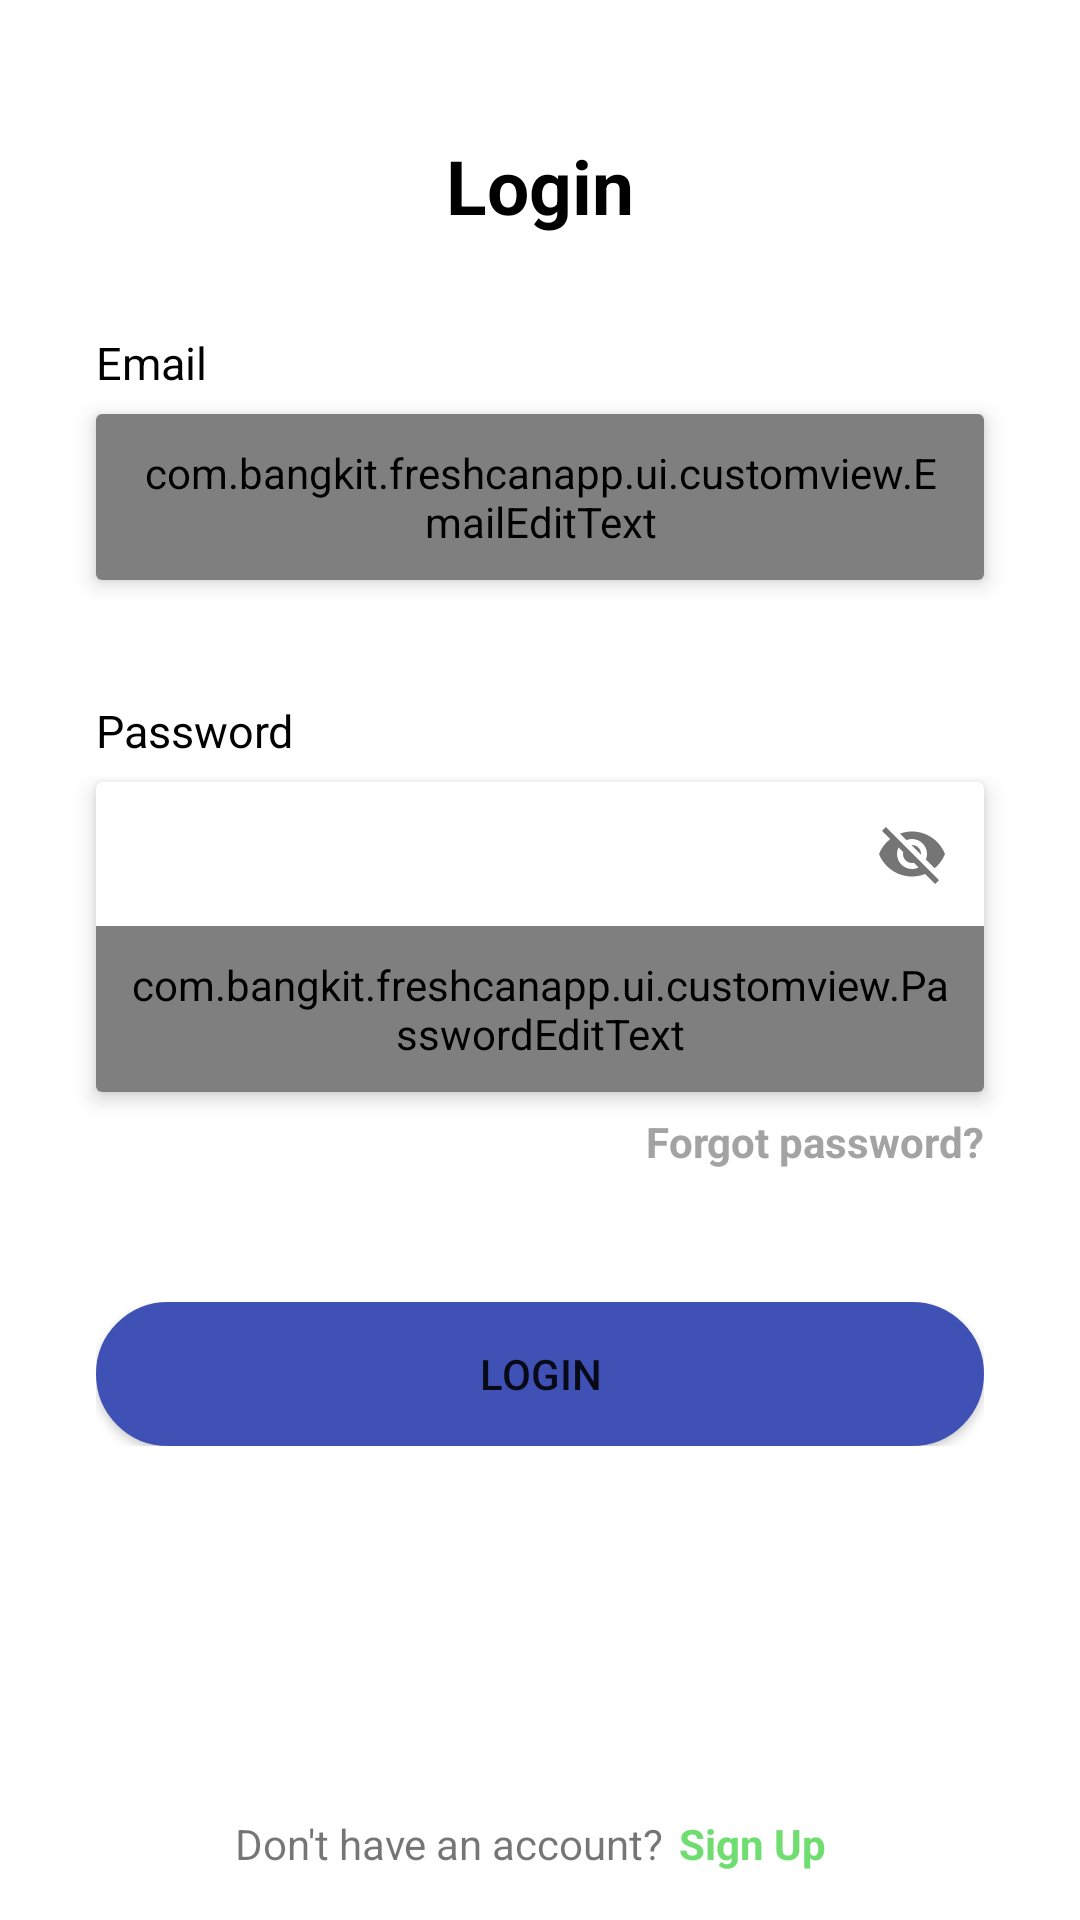

Reconstruct the res/layout file that produces this screen, plus the resources it refers to.
<!-- AndroidManifest.xml: application theme Theme.FreshcanApp -->
<!-- res/layout/activity_login.xml -->
<?xml version="1.0" encoding="utf-8"?>
<androidx.constraintlayout.widget.ConstraintLayout xmlns:android="http://schemas.android.com/apk/res/android"
    xmlns:app="http://schemas.android.com/apk/res-auto"
    xmlns:tools="http://schemas.android.com/tools"
    android:layout_width="match_parent"
    android:layout_height="match_parent"
    tools:context=".ui.view.login.LoginActivity"
    android:fitsSystemWindows="false">

    <TextView
        android:id="@+id/loginText"
        android:layout_width="0dp"
        android:layout_height="wrap_content"
        android:layout_marginStart="32dp"
        android:layout_marginTop="45dp"
        android:layout_marginEnd="32dp"
        android:text="@string/loginString"
        android:textAlignment="center"
        android:textColor="@color/black"
        android:textSize="25sp"
        android:textStyle="bold"
        app:layout_constraintEnd_toEndOf="parent"
        app:layout_constraintHorizontal_bias="1.0"
        app:layout_constraintStart_toStartOf="parent"
        app:layout_constraintTop_toTopOf="parent" />

    <TextView
        android:id="@+id/usernameText"
        android:layout_width="0dp"
        android:layout_height="wrap_content"
        android:layout_marginStart="32dp"
        android:layout_marginTop="32dp"
        android:layout_marginEnd="32dp"
        android:text="@string/emailString"
        android:textColor="@color/black"
        android:textSize="15sp"
        app:layout_constraintEnd_toEndOf="parent"
        app:layout_constraintHorizontal_bias="1.0"
        app:layout_constraintStart_toStartOf="parent"
        app:layout_constraintTop_toBottomOf="@+id/loginText" />

    <androidx.cardview.widget.CardView
        android:id="@+id/cardViewUsername"
        android:layout_width="match_parent"
        android:layout_height="wrap_content"
        android:layout_marginStart="32dp"
        android:layout_marginTop="7dp"
        android:layout_marginEnd="32dp"
        app:cardElevation="4dp"
        app:layout_constraintEnd_toEndOf="parent"
        app:layout_constraintStart_toStartOf="parent"
        app:layout_constraintTop_toBottomOf="@+id/usernameText">

        <com.google.android.material.textfield.TextInputLayout
            android:id="@+id/emailEditTextLayout"
            style="@style/Widget.MaterialComponents.TextInputLayout.OutlinedBox"
            android:layout_width="match_parent"
            android:layout_height="match_parent"
            app:boxBackgroundColor="#FFFFFF"
            app:boxStrokeColor="#FFFFFF"
            app:boxStrokeWidth="0dp"
            app:startIconDrawable="@drawable/ic_baseline_account_circle_24">


            <com.bangkit.freshcanapp.ui.customview.EmailEditText
                android:id="@+id/emailEditText"
                android:layout_width="match_parent"
                android:layout_height="match_parent"
                android:paddingStart="10dp"
                android:paddingTop="10dp"
                android:paddingEnd="10dp"
                android:paddingBottom="10dp"
                android:textSize="15dp" />

        </com.google.android.material.textfield.TextInputLayout>
    </androidx.cardview.widget.CardView>

    <TextView
        android:id="@+id/emailEditTextError"
        android:layout_width="0dp"
        android:layout_height="wrap_content"
        android:layout_marginStart="40dp"
        android:layout_marginTop="5dp"
        android:text="@string/masukkan_email"
        android:textColor="#BC0000"
        android:visibility="gone"
        android:textSize="12sp"
        app:layout_constraintStart_toStartOf="parent"
        app:layout_constraintTop_toBottomOf="@+id/cardViewUsername" />

    <TextView
        android:id="@+id/passwordText"
        android:layout_width="0dp"
        android:layout_height="wrap_content"
        android:layout_marginStart="32dp"
        android:layout_marginTop="40dp"
        android:layout_marginEnd="32dp"
        android:text="@string/passwordString"
        android:textColor="@color/black"
        android:textSize="15sp"
        app:layout_constraintEnd_toEndOf="parent"
        app:layout_constraintHorizontal_bias="1.0"
        app:layout_constraintStart_toStartOf="parent"
        app:layout_constraintTop_toBottomOf="@+id/cardViewUsername" />


    <androidx.cardview.widget.CardView
        android:id="@+id/cardViewPassword"
        android:layout_width="match_parent"
        android:layout_height="wrap_content"
        android:layout_marginStart="32dp"
        android:layout_marginTop="7dp"
        android:layout_marginEnd="32dp"
        app:cardElevation="4dp"
        app:layout_constraintEnd_toEndOf="parent"
        app:layout_constraintHorizontal_bias="1.0"
        app:layout_constraintStart_toStartOf="parent"
        app:layout_constraintTop_toBottomOf="@+id/passwordText">

        <com.google.android.material.textfield.TextInputLayout
            android:id="@+id/passwordEditTextLayout"
            style="@style/Widget.MaterialComponents.TextInputLayout.OutlinedBox"
            android:layout_width="match_parent"
            android:layout_height="match_parent"
            android:layout_gravity="center_vertical"
            app:boxBackgroundColor="#FFFFFF"
            app:boxStrokeColor="#FFFFFF"
            app:boxStrokeWidth="0dp"
            app:passwordToggleEnabled="true"
            app:startIconDrawable="@drawable/ic_baseline_lock_24">

            <com.bangkit.freshcanapp.ui.customview.PasswordEditText
                android:id="@+id/passwordEditText"
                android:layout_width="match_parent"
                android:layout_height="match_parent"
                android:inputType="textPassword"
                android:paddingStart="10dp"
                android:paddingTop="10dp"
                android:paddingEnd="10dp"
                android:paddingBottom="10dp"
                android:textSize="15dp"
                tools:ignore="SpeakableTextPresentCheck" />

        </com.google.android.material.textfield.TextInputLayout>
    </androidx.cardview.widget.CardView>

    <TextView
        android:id="@+id/passwordEditTextError"
        android:layout_width="0dp"
        android:layout_height="wrap_content"
        android:layout_marginStart="40dp"
        android:layout_marginTop="5dp"
        android:text="@string/masukkan_password"
        android:textColor="#BC0000"
        android:visibility="gone"
        android:textSize="12sp"
        app:layout_constraintStart_toStartOf="parent"
        app:layout_constraintTop_toBottomOf="@+id/cardViewPassword" />

    <TextView
        android:id="@+id/forgot_password_button"
        android:layout_width="wrap_content"
        android:layout_height="wrap_content"
        android:layout_marginTop="7dp"
        android:layout_marginEnd="32dp"
        android:text="@string/forgot_password_text"
        android:textColor="@color/grey_2"
        android:textSize="14sp"
        android:textStyle="bold"
        app:layout_constraintEnd_toEndOf="parent"
        app:layout_constraintTop_toBottomOf="@+id/cardViewPassword" />

    <FrameLayout
        android:layout_width="match_parent"
        android:layout_height="wrap_content"
        android:layout_marginStart="32dp"
        android:layout_marginTop="70dp"
        android:layout_marginEnd="32dp"
        app:layout_constraintEnd_toEndOf="parent"
        app:layout_constraintStart_toStartOf="parent"
        app:layout_constraintTop_toBottomOf="@+id/cardViewPassword">

        <Button
            android:id="@+id/loginButton"
            android:layout_width="match_parent"
            android:layout_height="match_parent"
            android:background="@drawable/rounded_button"
            android:backgroundTint="#3F51B5"
            android:text="Login" />

        <ProgressBar
            android:id="@+id/progress_bar"
            android:layout_width="wrap_content"
            android:layout_height="wrap_content"
            android:layout_gravity="center"
            android:visibility="invisible" />
    </FrameLayout>


    <TextView
        android:id="@+id/signUpQuestion"
        android:layout_width="wrap_content"
        android:layout_height="wrap_content"
        android:layout_marginStart="32dp"
        android:layout_marginEnd="32dp"
        android:layout_marginBottom="16dp"
        android:text="@string/signup_question_text"
        android:textSize="14sp"
        app:layout_constraintBottom_toBottomOf="parent"
        app:layout_constraintEnd_toEndOf="parent"
        app:layout_constraintHorizontal_bias="0.302"
        app:layout_constraintStart_toStartOf="parent" />

    <TextView
        android:id="@+id/sign_up_button"
        android:layout_width="wrap_content"
        android:layout_height="wrap_content"
        android:layout_marginStart="5dp"
        android:layout_marginBottom="16dp"
        android:text="Sign Up"
        android:textColor="@color/green_freshcan"
        android:textSize="14sp"
        android:textStyle="bold"
        app:layout_constraintBottom_toBottomOf="parent"
        app:layout_constraintStart_toEndOf="@+id/signUpQuestion" />

</androidx.constraintlayout.widget.ConstraintLayout>
<!-- resources referenced by this layout -->
<resources>
  <color name="black">#FF000000</color>
  <color name="green_freshcan">#6FDD6F</color>
  <color name="grey_2">#A3A3A3</color>
  <!-- drawable rounded_button (drawable) -->
  <?xml version="1.0" encoding="utf-8"?>
  <shape xmlns:android="http://schemas.android.com/apk/res/android">
      <solid android:color="@color/green_freshcan" /> 
      <corners android:radius="150dp" /> 
      <stroke
          android:width="2dp"
      android:color="@color/white" />
  </shape>
  <string name="emailString">Email</string>
  <string name="forgot_password_text">Forgot password?</string>
  <string name="loginString">Login</string>
  <string name="masukkan_email">Masukkan email</string>
  <string name="masukkan_password">Masukkan password</string>
  <string name="passwordString">Password</string>
  <string name="signup_question_text">Don\'t have an account?</string>
  <style name="Theme.FreshcanApp" parent="Theme.MaterialComponents.DayNight.DarkActionBar">
          
          <item name="colorPrimary">@color/purple_500</item>
          <item name="colorPrimaryVariant">@color/purple_700</item>
          <item name="colorOnPrimary">@color/white</item>
          
          <item name="colorSecondary">@color/teal_200</item>
          <item name="colorSecondaryVariant">@color/teal_700</item>
          <item name="colorOnSecondary">@color/black</item>
          
          <item name="android:statusBarColor">?attr/colorPrimaryVariant</item>
          
      </style>
  <color name="white">#FFFFFFFF</color>
  <color name="purple_500">#FF6200EE</color>
  <color name="purple_700">#FF3700B3</color>
  <color name="teal_200">#FF03DAC5</color>
  <color name="teal_700">#FF018786</color>
</resources>
